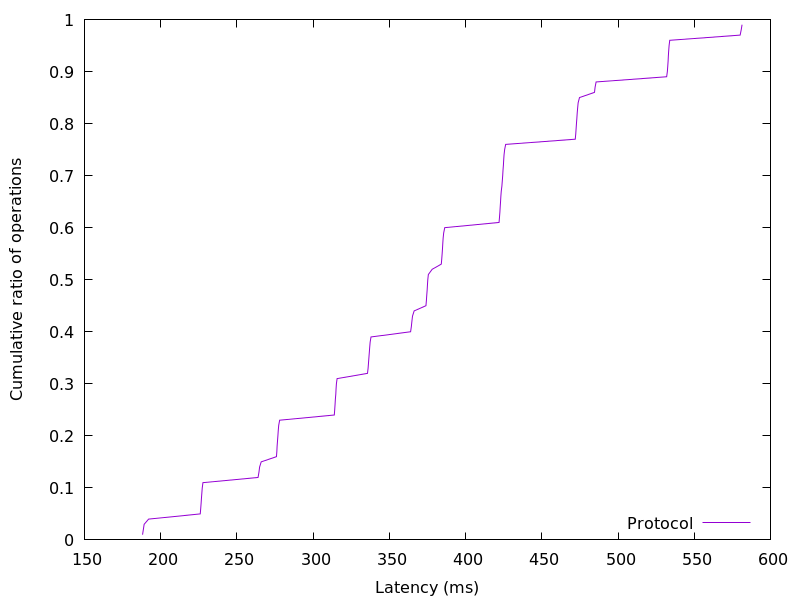

The file beside this chart, header and first rows:
188.120064, 0.01
188.6, 0.02
189.2, 0.03
192.1, 0.04
226, 0.05
226.2, 0.06
226.5, 0.07
226.8, 0.08
227, 0.09
227.3, 0.1
227.7, 0.11
263.9, 0.12
264.5, 0.13
264.9, 0.14
265.9, 0.15
275.9, 0.16
276.2, 0.17
276.4, 0.18
276.7, 0.19
276.9, 0.2
277.1, 0.21
277.4, 0.22
278, 0.23
313.9, 0.24
314.2, 0.25
314.4, 0.26
314.6, 0.27
314.9, 0.28
315, 0.29
315.3, 0.3
315.7, 0.31
335.7, 0.32
336.1, 0.33
336.3, 0.34
336.6, 0.35
336.8, 0.36
337.1, 0.37
337.4, 0.38
338, 0.39
363.9, 0.4
364.4, 0.41
364.8, 0.42
365.2, 0.43
366.3, 0.44
374, 0.45
374.3, 0.46
374.5, 0.47
374.8, 0.48
375, 0.49
375.2, 0.5
375.6, 0.51
378.1, 0.52
384.1, 0.53
384.4, 0.54
384.6, 0.55
384.9, 0.56
385.1, 0.57
385.3, 0.58
385.6, 0.59
386.3, 0.6
422, 0.61
... 38 more rows
